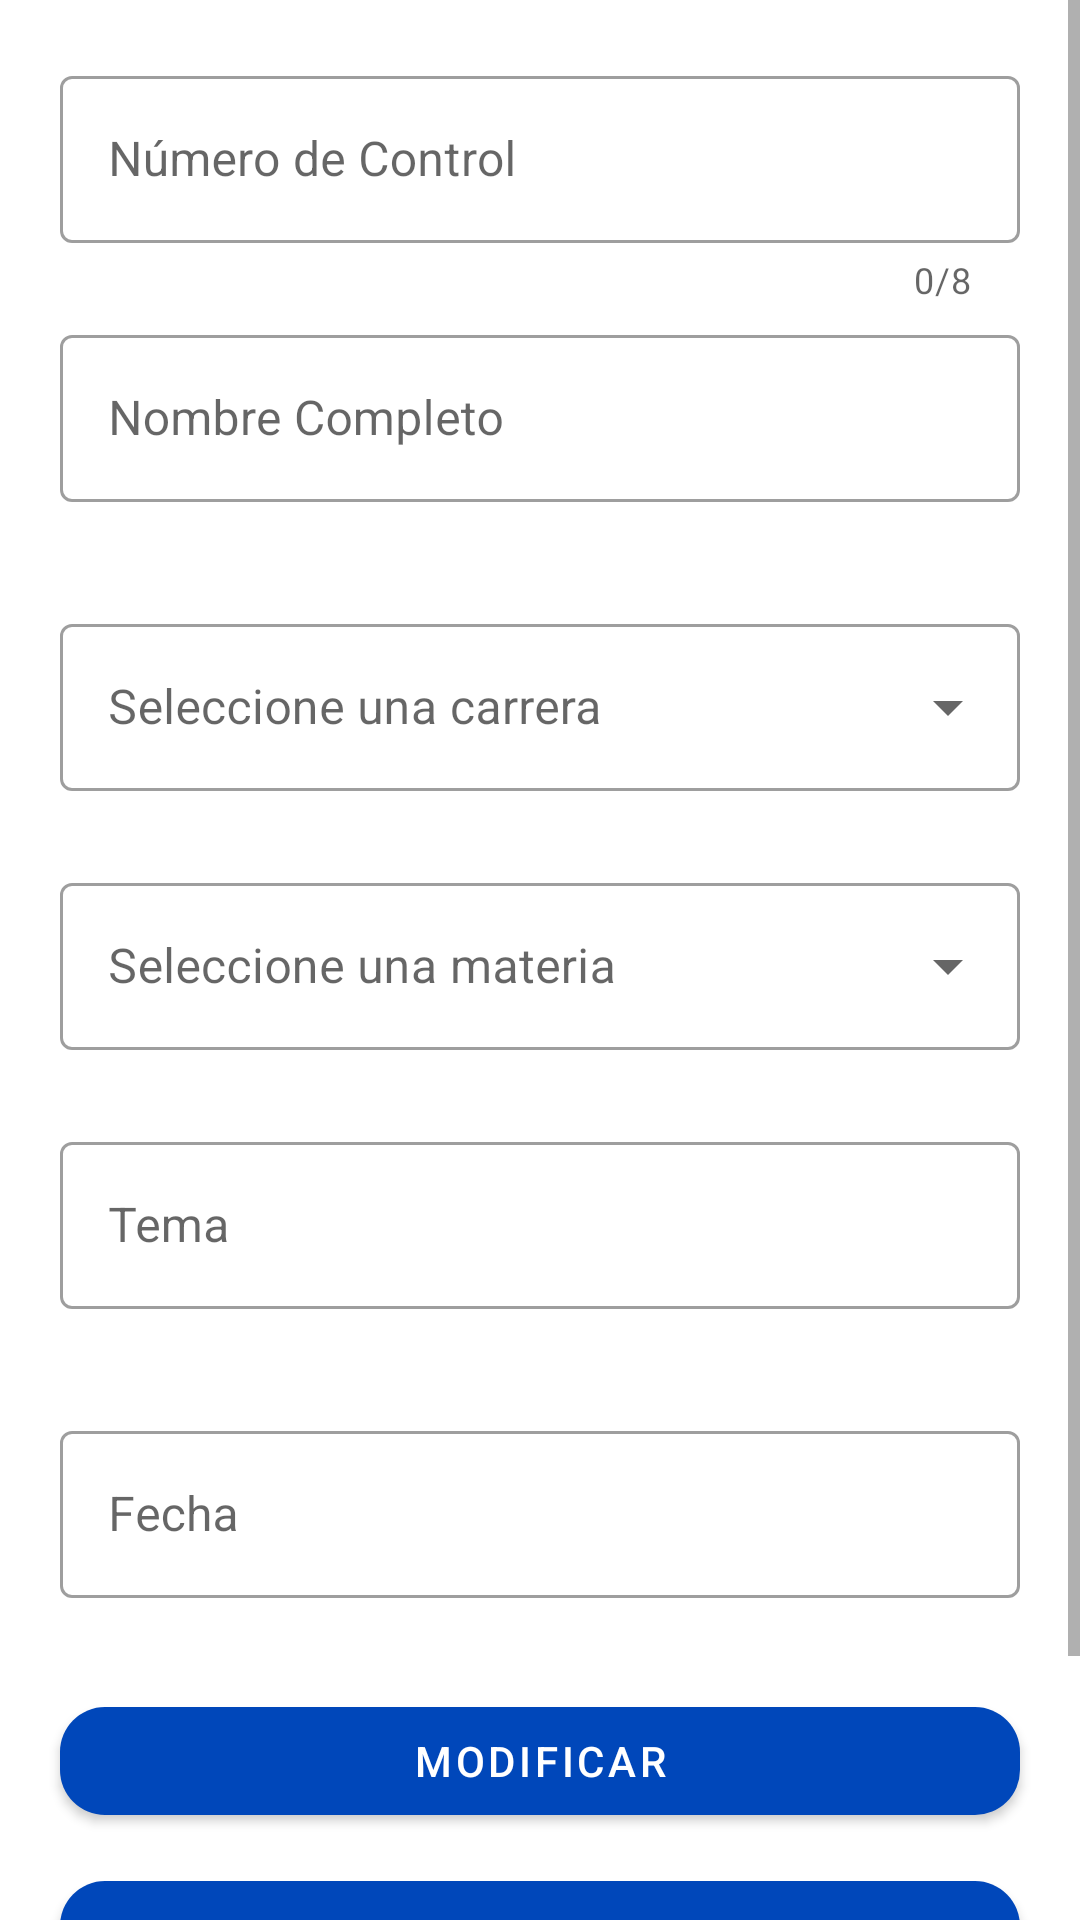

Android layout source for this screen:
<!-- AndroidManifest.xml: application theme AppTheme -->
<!-- res/layout/dialog_update_delete.xml -->
<?xml version="1.0" encoding="utf-8"?>
<LinearLayout xmlns:android="http://schemas.android.com/apk/res/android"
    android:layout_width="match_parent"
    xmlns:app="http://schemas.android.com/apk/res-auto"
    android:orientation="vertical"
    android:layout_height="match_parent">

 <ScrollView
     android:layout_width="match_parent"
     android:layout_height="wrap_content"
     >
     <LinearLayout
         android:layout_width="match_parent"
         android:layout_height="wrap_content"
         android:orientation="vertical">


         <com.google.android.material.textfield.TextInputLayout
             android:id="@+id/textInputLayout_numero_control_update"
             style="@style/Widget.MaterialComponents.TextInputLayout.OutlinedBox"
             android:layout_width="match_parent"
             android:layout_height="wrap_content"
             android:layout_marginStart="20dp"
             android:layout_marginTop="20dp"
             android:layout_marginEnd="20dp"
             android:layout_marginBottom="5dp"
             android:backgroundTint="@color/colorPrimaryDark"
             android:hint="@string/numero_de_control"
             app:counterEnabled="true"
             app:counterMaxLength="8"
             app:errorEnabled="true">

             <com.google.android.material.textfield.TextInputEditText
                 android:layout_width="match_parent"
                 android:layout_height="wrap_content"
                 android:inputType="number" />

         </com.google.android.material.textfield.TextInputLayout>

         <com.google.android.material.textfield.TextInputLayout
             android:id="@+id/textInputLayout_nombre_update"
             style="@style/Widget.MaterialComponents.TextInputLayout.OutlinedBox"
             android:layout_width="match_parent"
             android:layout_height="match_parent"
             android:layout_marginStart="20dp"
             android:layout_marginEnd="20dp"
             android:layout_marginBottom="10dp"
             android:backgroundTint="@color/colorPrimaryDark"
             android:hint="@string/nombre_completo"
             app:errorEnabled="true">

             <com.google.android.material.textfield.TextInputEditText
                 android:layout_width="match_parent"
                 android:layout_height="wrap_content"
                 android:inputType="textPersonName" />
         </com.google.android.material.textfield.TextInputLayout>

         <com.google.android.material.textfield.TextInputLayout
             android:id="@+id/spinner_carrera_update"
             style="@style/Widget.MaterialComponents.TextInputLayout.OutlinedBox.ExposedDropdownMenu"
             android:layout_width="match_parent"
             android:layout_height="wrap_content"
             android:layout_marginStart="20dp"
             android:layout_marginTop="5dp"
             android:layout_marginEnd="20dp"
             android:layout_marginBottom="5dp"
             android:backgroundTint="@color/colorPrimaryDark"
             android:hint="@string/seleccione_una_carrera_spinner"
             app:errorEnabled="true">

             <AutoCompleteTextView
                 android:layout_width="match_parent"
                 android:layout_height="wrap_content"
                 android:inputType="none" />

         </com.google.android.material.textfield.TextInputLayout>

         <com.google.android.material.textfield.TextInputLayout
             android:id="@+id/spinner_materia_update"
             style="@style/Widget.MaterialComponents.TextInputLayout.OutlinedBox.ExposedDropdownMenu"
             android:layout_width="match_parent"
             android:layout_height="wrap_content"
             android:layout_marginStart="20dp"
             android:layout_marginEnd="20dp"
             android:backgroundTint="@color/colorPrimaryDark"
             android:hint="@string/seleccione_una_materia"
             app:errorEnabled="true">

             <AutoCompleteTextView
                 android:layout_width="match_parent"
                 android:layout_height="wrap_content"
                 android:inputType="none" />

         </com.google.android.material.textfield.TextInputLayout>


         <com.google.android.material.textfield.TextInputLayout
             android:id="@+id/textInputLayout_tema_update"
             style="@style/Widget.MaterialComponents.TextInputLayout.OutlinedBox"
             android:layout_width="match_parent"
             android:layout_height="match_parent"
             android:layout_marginStart="20dp"
             android:layout_marginTop="5dp"
             android:layout_marginEnd="20dp"
             android:layout_marginBottom="10dp"
             android:backgroundTint="@color/colorPrimaryDark"
             android:hint="@string/tema_text"
             app:errorEnabled="true">

             <com.google.android.material.textfield.TextInputEditText
                 android:layout_width="match_parent"
                 android:layout_height="wrap_content"
                 android:inputType="textPersonName" />
         </com.google.android.material.textfield.TextInputLayout>

         <com.google.android.material.textfield.TextInputLayout
             style="@style/Widget.MaterialComponents.TextInputLayout.OutlinedBox"
             android:layout_width="match_parent"
             android:layout_height="match_parent"
             android:layout_marginStart="20dp"
             android:layout_marginTop="5dp"
             android:layout_marginEnd="20dp"
             android:layout_marginBottom="5dp"
             android:backgroundTint="@color/colorPrimaryDark"
             android:hint="@string/fecha_tex"
             app:errorEnabled="true">

             <com.google.android.material.textfield.TextInputEditText
                 android:id="@+id/textInputEditText_fecha_update_alumno"
                 android:layout_width="match_parent"
                 android:layout_height="wrap_content"
                 android:clickable="true"
                 android:focusable="false"
                 android:inputType="date"
                 android:maxLines="1" />
         </com.google.android.material.textfield.TextInputLayout>

         <com.google.android.material.button.MaterialButton

             android:id="@+id/button_modificar_update"
             style="@style/Widget.MaterialComponents.Button"
             android:layout_width="match_parent"
             android:layout_height="wrap_content"
             android:layout_marginStart="20dp"
             android:layout_marginTop="5dp"
             android:layout_marginEnd="20dp"
             android:layout_marginBottom="5dp"
             android:gravity="center"
             android:paddingTop="5dp"
             android:paddingBottom="5dp"
             android:text="@string/modificar"
             android:textColor="#FFFFFF"
             android:textSize="14sp"
             app:cornerRadius="15dp" />

         <com.google.android.material.button.MaterialButton

             android:id="@+id/button_borrar_update"
             style="@style/Widget.MaterialComponents.Button"
             android:layout_width="match_parent"
             android:layout_height="wrap_content"
             android:layout_marginStart="20dp"
             android:layout_marginTop="5dp"
             android:layout_marginEnd="20dp"
             android:layout_marginBottom="5dp"
             android:gravity="center"
             android:paddingTop="5dp"
             android:paddingBottom="5dp"
             android:text="@string/borrar"
             android:textColor="#FFFFFF"
             android:textSize="14sp"
             app:cornerRadius="15dp" />

         <com.google.android.material.button.MaterialButton

             android:id="@+id/button_cancelar_update"
             style="@style/Widget.MaterialComponents.Button"
             android:layout_width="match_parent"
             android:layout_height="wrap_content"
             android:layout_marginStart="20dp"
             android:layout_marginTop="5dp"
             android:layout_marginEnd="20dp"
             android:layout_marginBottom="15dp"
             android:gravity="center"
             android:paddingTop="5dp"
             android:paddingBottom="5dp"
             android:text="@string/cancelar"
             android:textColor="#FFFFFF"
             android:textSize="14sp"
             app:cornerRadius="15dp" />
     </LinearLayout>
 </ScrollView>

</LinearLayout>
<!-- resources referenced by this layout -->
<resources>
  <color name="colorPrimaryDark">#0047BA</color>
  <string name="borrar">Borrar</string>
  <string name="cancelar">Cancelar</string>
  <string name="fecha_tex">Fecha</string>
  <string name="modificar">Modificar</string>
  <string name="nombre_completo">Nombre Completo</string>
  <string name="numero_de_control">Número de Control</string>
  <string name="seleccione_una_carrera_spinner">Seleccione una carrera</string>
  <string name="seleccione_una_materia">Seleccione una materia</string>
  <string name="tema_text">Tema</string>
  <style name="AppTheme" parent="Theme.MaterialComponents.Light.DarkActionBar">
          
          <item name="colorPrimary">@color/colorPrimaryDark</item>
          <item name="colorPrimaryDark">@color/colorPrimaryDark</item>
          <item name="colorAccent">@color/colorAccent</item>
      </style>
  <color name="colorAccent">#0047BA</color>
</resources>
